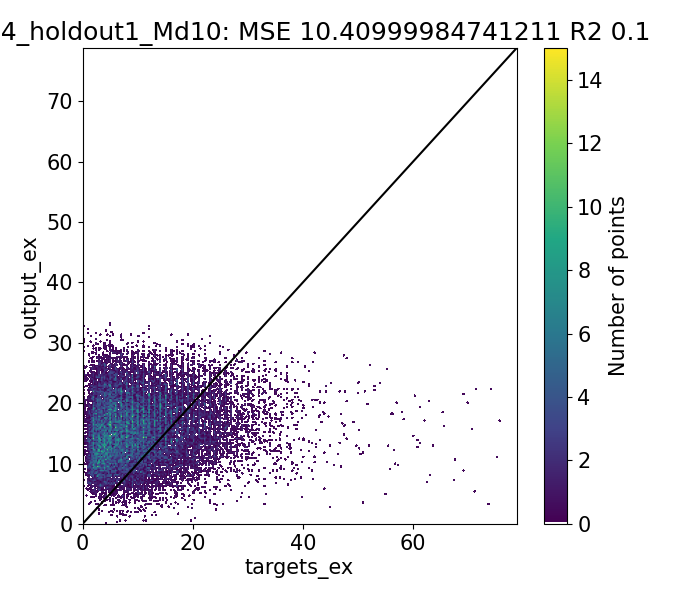

Data behind this chart, as committed beside it:
Target, Output, Diff
1.08, 9.464, -8.384
1.19, 7.101, -5.911
1.6, 11.11, -9.507
0.684, 5.912, -5.228
0.93, 7.14, -6.21
2.0, 13.48, -11.48
2.0, 9.695, -7.695
1.285, 12.48, -11.19
1.71, 11.13, -9.419
1.954, 14.85, -12.89
1.61, 11.39, -9.778
2.507, 12.75, -10.24
0.9462, 8.317, -7.371
1.587, 10.58, -8.998
1.138, 12.85, -11.71
3.0, 15.47, -12.47
2.0, 12.5, -10.5
1.686, 13.13, -11.44
2.074, 10.95, -8.874
3.153, 13.55, -10.4
0.56, 8.166, -7.606
1.214, 8.701, -7.487
2.434, 11.15, -8.712
1.437, 13.73, -12.3
5.0, 16.88, -11.88
2.0, 13.3, -11.3
4.353, 16.63, -12.27
3.221, 16.29, -13.07
4.867, 14.87, -10
3.473, 10.48, -7.003
2.01, 14.38, -12.37
1.991, 16.83, -14.84
2.635, 14.84, -12.2
4.236, 18.2, -13.97
1.298, 8.455, -7.158
1.658, 9.084, -7.426
3.214, 14.15, -10.93
1.807, 18.3, -16.49
7.0, 19.78, -12.78
2.0, 16.73, -14.73
3.776, 18.44, -14.67
2.968, 17.91, -14.94
4.778, 16.46, -11.68
3.739, 9.966, -6.227
1.816, 18.62, -16.8
1.69, 15.36, -13.67
2.458, 16.49, -14.04
2.75, 19.69, -16.94
3.558, 21.21, -17.66
1.017, 13.75, -12.73
1.51, 14.86, -13.35
2.624, 16.82, -14.2
1.42, 21.39, -19.97
5.0, 22.9, -17.9
2.0, 20.72, -18.72
1.597, 15.64, -14.05
2.12, 16.19, -14.07
2.225, 13.42, -11.19
1.58, 16.93, -15.35
3.522, 15.57, -12.04
... 19,652 more rows
